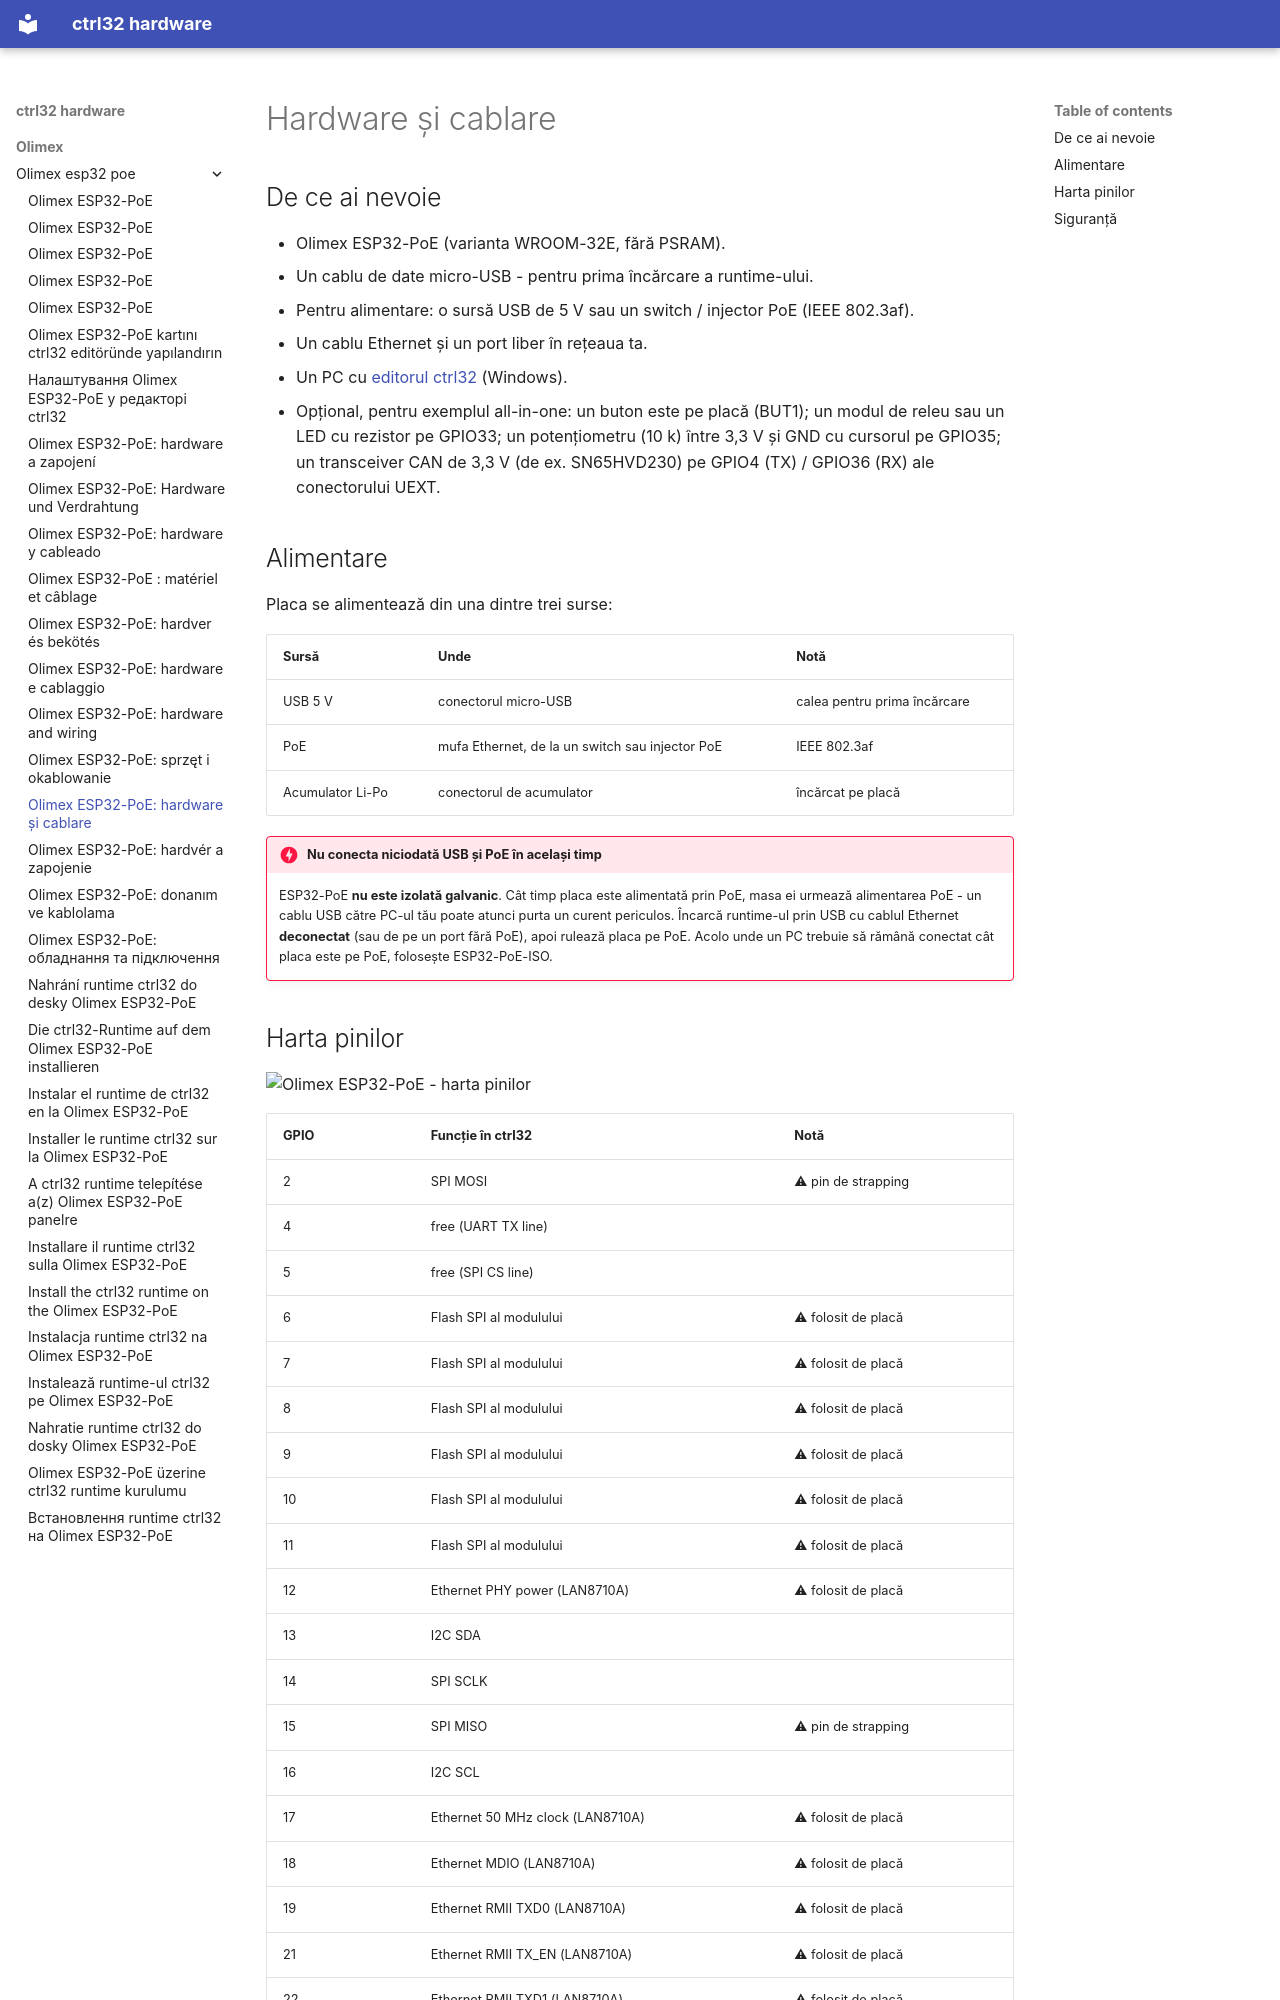

repository: ctrl32/hardware · page: olimex/olimex-esp32-poe/hardware.ro/index.html · generator: mkdocs

---
title: 'Olimex ESP32-PoE: hardware și cablare'
slug: hardware
sidebar_position: 20
image: pinout/pinout.png
image_alt: Olimex ESP32-PoE - harta pinilor
tags:
- esp32
- ethernet
- poe
- olimex
---

# Hardware și cablare

## De ce ai nevoie

- Olimex ESP32-PoE (varianta WROOM-32E, fără PSRAM).
- Un cablu de date micro-USB - pentru prima încărcare a runtime-ului.
- Pentru alimentare: o sursă USB de 5 V sau un switch / injector PoE (IEEE 802.3af).
- Un cablu Ethernet și un port liber în rețeaua ta.
- Un PC cu [editorul ctrl32](https://ctrl32.com/download/) (Windows).
- Opțional, pentru exemplul all-in-one: un buton este pe placă (BUT1); un modul de releu sau un LED cu rezistor pe GPIO33; un potențiometru (10 k) între 3,3 V și GND cu cursorul pe GPIO35; un transceiver CAN de 3,3 V (de ex. SN65HVD230) pe GPIO4 (TX) / GPIO36 (RX) ale conectorului UEXT.

## Alimentare

Placa se alimentează din una dintre trei surse:

| Sursă | Unde | Notă |
|---|---|---|
| USB 5 V | conectorul micro-USB | calea pentru prima încărcare |
| PoE | mufa Ethernet, de la un switch sau injector PoE | IEEE 802.3af |
| Acumulator Li-Po | conectorul de acumulator | încărcat pe placă |

!!! danger "Nu conecta niciodată USB și PoE în același timp"
    ESP32-PoE **nu este izolată galvanic**. Cât timp placa este alimentată
    prin PoE, masa ei urmează alimentarea PoE - un cablu USB către PC-ul
    tău poate atunci purta un curent periculos. Încarcă runtime-ul prin
    USB cu cablul Ethernet **deconectat** (sau de pe un port fără PoE),
    apoi rulează placa pe PoE. Acolo unde un PC trebuie să rămână conectat
    cât placa este pe PoE, folosește
    ESP32-PoE-ISO.
